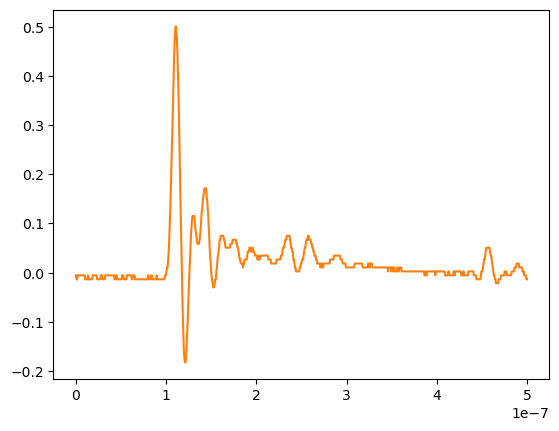

Source data for this figure (header and first rows):
# KEYSIGHT TECHNOLOGIES, MSO-X 3024T, MY58262555, 07.30.2019051434
# time, 1
# 2024-07-25 15:38:07.848309
0.000000000000000000e+00, -5.464819999999999574e-03
6.009615384615384582e-10, -1.350499999999999964e-02
1.201923076923076916e-09, -1.350499999999999964e-02
1.802884615384615271e-09, -5.464819999999999574e-03
2.403846153846153833e-09, -5.464819999999999574e-03
3.004807692307692394e-09, -5.464819999999999574e-03
3.605769230769230542e-09, -5.464819999999999574e-03
4.206730769230769104e-09, -5.464819999999999574e-03
4.807692307692307666e-09, -5.464819999999999574e-03
5.408653846153846227e-09, -5.464819999999999574e-03
6.009615384615384789e-09, -5.464819999999999574e-03
6.610576923076923350e-09, -5.464819999999999574e-03
7.211538461538461085e-09, -5.464819999999999574e-03
7.812499999999999646e-09, -5.464819999999999574e-03
8.413461538461538208e-09, -5.464819999999999574e-03
9.014423076923076770e-09, -5.464819999999999574e-03
9.615384615384615331e-09, -5.464819999999999574e-03
1.021634615384615389e-08, -1.350499999999999964e-02
1.081730769230769245e-08, -1.350499999999999964e-02
1.141826923076923102e-08, -1.350499999999999964e-02
1.201923076923076958e-08, -1.350499999999999964e-02
1.262019230769230814e-08, -1.350499999999999964e-02
1.322115384615384670e-08, -5.464819999999999574e-03
1.382211538461538526e-08, -1.350499999999999964e-02
1.442307692307692217e-08, -1.350499999999999964e-02
1.502403846153846073e-08, -1.350499999999999964e-02
1.562499999999999929e-08, -1.350499999999999964e-02
1.622596153846153785e-08, -1.350499999999999964e-02
1.682692307692307642e-08, -1.350499999999999964e-02
1.742788461538461498e-08, -1.350499999999999964e-02
1.802884615384615354e-08, -1.350499999999999964e-02
1.862980769230769210e-08, -5.464819999999999574e-03
1.923076923076923066e-08, -5.464819999999999574e-03
1.983173076923076922e-08, -5.464819999999999574e-03
2.043269230769230779e-08, -5.464819999999999574e-03
2.103365384615384635e-08, -5.464819999999999574e-03
2.163461538461538491e-08, -5.464819999999999574e-03
2.223557692307692347e-08, -5.464819999999999574e-03
2.283653846153846203e-08, -5.464819999999999574e-03
2.343750000000000059e-08, -1.350499999999999964e-02
2.403846153846153916e-08, -1.350499999999999964e-02
2.463942307692307772e-08, -1.350499999999999964e-02
2.524038461538461628e-08, -1.350499999999999964e-02
2.584134615384615484e-08, -1.350499999999999964e-02
2.644230769230769340e-08, -1.350499999999999964e-02
2.704326923076923196e-08, -1.350499999999999964e-02
2.764423076923077052e-08, -5.464819999999999574e-03
2.824519230769230909e-08, -5.464819999999999574e-03
2.884615384615384434e-08, -5.464819999999999574e-03
2.944711538461538290e-08, -1.350499999999999964e-02
3.004807692307692146e-08, -1.350499999999999964e-02
3.064903846153846333e-08, -1.350499999999999964e-02
3.124999999999999859e-08, -1.350499999999999964e-02
3.185096153846154046e-08, -1.350499999999999964e-02
3.245192307692307571e-08, -5.464819999999999574e-03
3.305288461538461758e-08, -5.464819999999999574e-03
3.365384615384615283e-08, -5.464819999999999574e-03
3.425480769230769470e-08, -5.464819999999999574e-03
... 775 more rows
